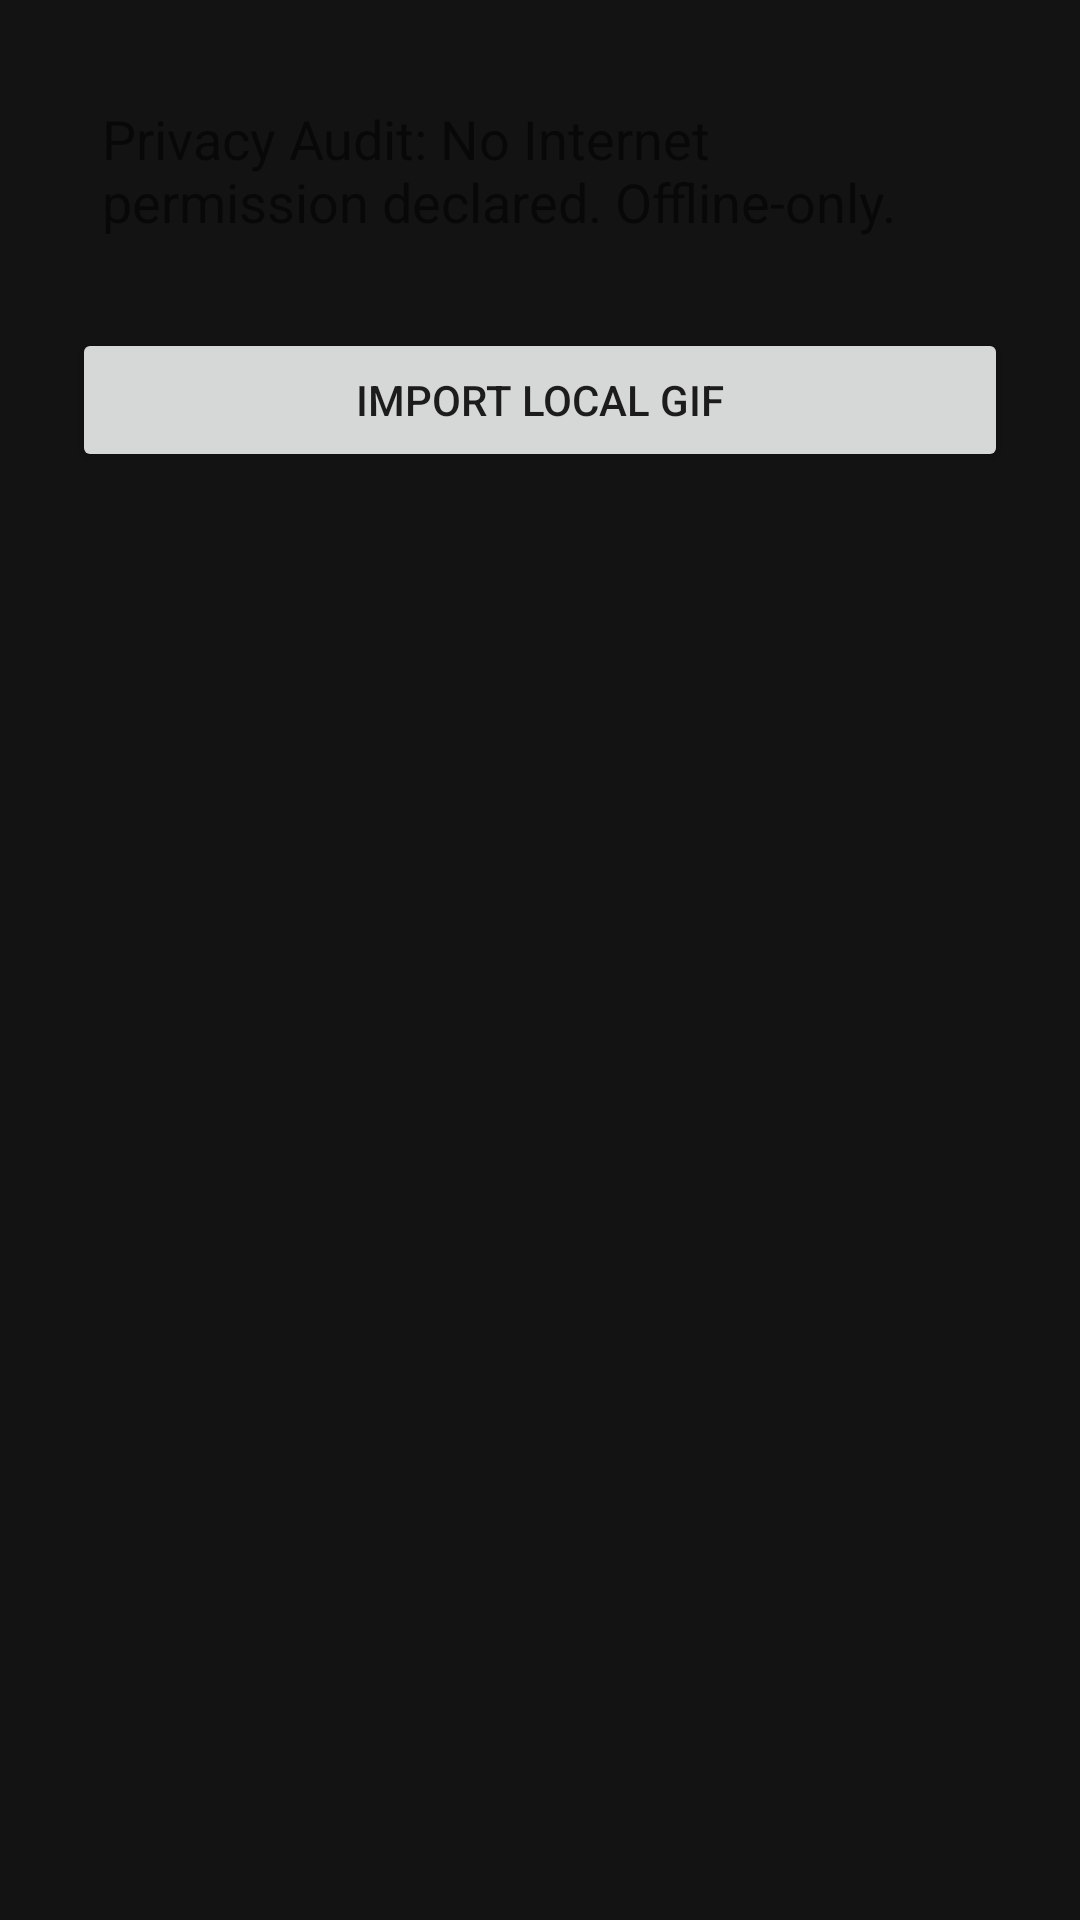

The Android layout XML behind this screen, and the referenced resources:
<!-- AndroidManifest.xml: application theme Theme.Material3.DayNight.NoActionBar -->
<!-- res/layout/activity_settings.xml -->
<?xml version="1.0" encoding="utf-8"?>
<LinearLayout xmlns:android="http://schemas.android.com/apk/res/android"
    android:layout_width="match_parent"
    android:layout_height="match_parent"
    android:orientation="vertical"
    android:padding="24dp"
    android:gravity="center_horizontal">

    <TextView
        android:id="@+id/privacy_status"
        android:layout_width="wrap_content"
        android:layout_height="wrap_content"
        android:text="@string/privacy_check"
        android:textSize="18sp"
        android:padding="10dp" />

    <Button
        android:id="@+id/btn_import"
        android:layout_width="match_parent"
        android:layout_height="wrap_content"
        android:text="@string/import_gif"
        android:layout_marginTop="20dp" />
</LinearLayout>
<!-- resources referenced by this layout -->
<resources>
  <string name="import_gif">Import Local GIF</string>
  <string name="privacy_check">Privacy Audit: No Internet permission declared. Offline-only.</string>
  <style name="Theme.Material3.DayNight.NoActionBar" parent="Theme.MaterialComponents.DayNight.NoActionBar">
          <item name="colorPrimary">#D1D1D1</item>
          <item name="android:windowBackground">#131314</item>
      </style>
</resources>
